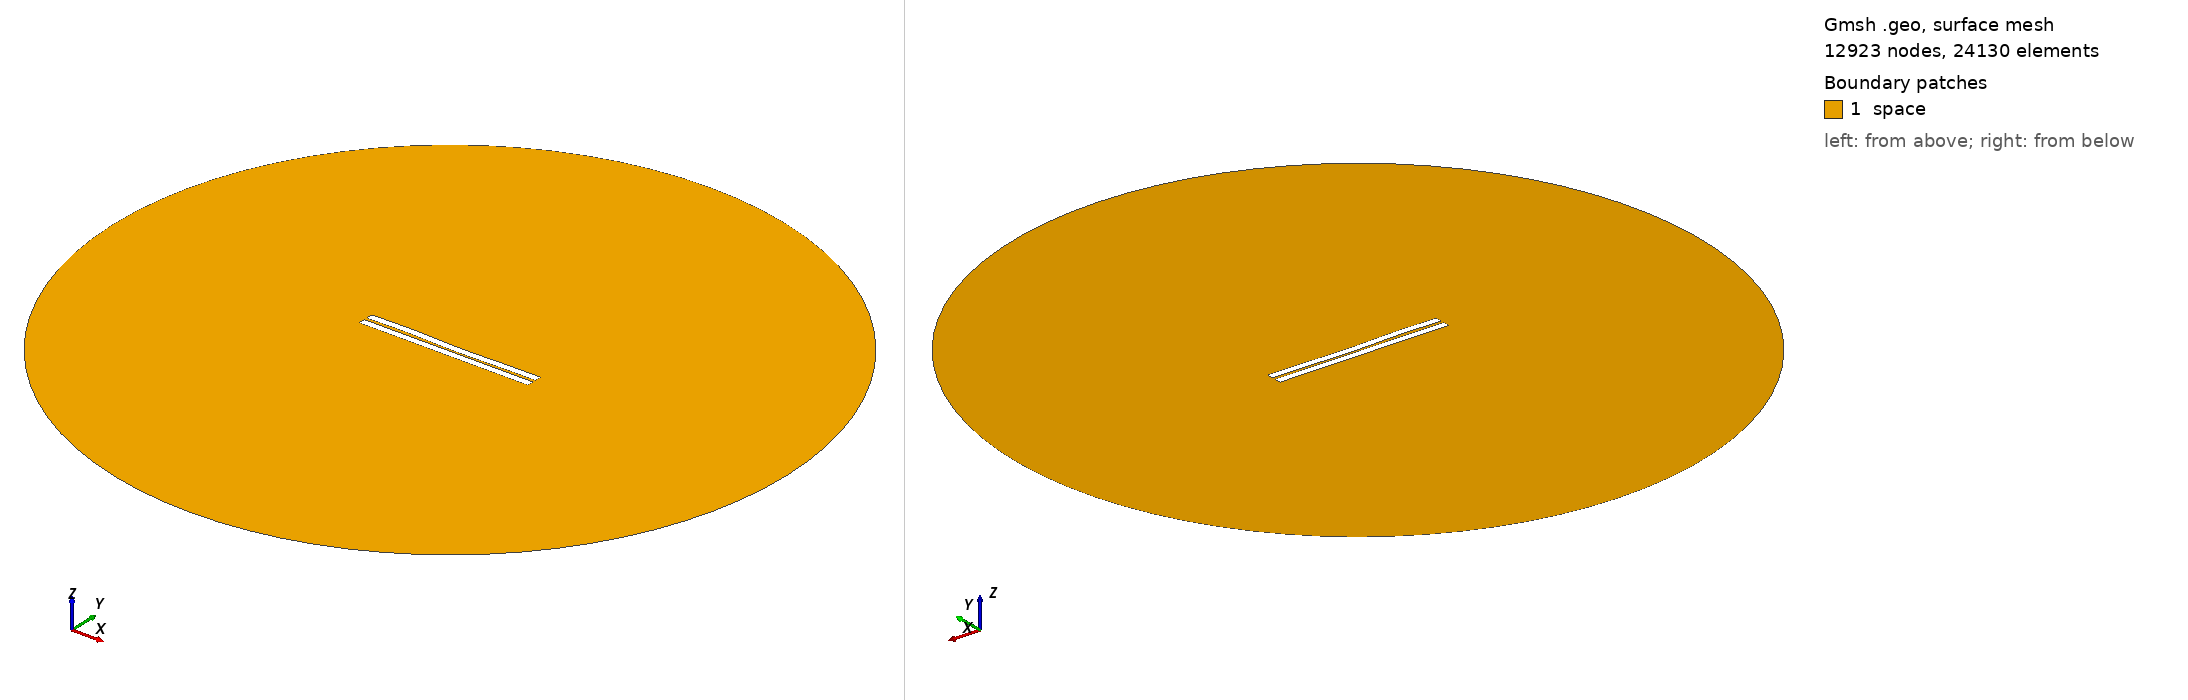

Gmsh geometry script, surface-meshed: 12923 nodes, 24130 surface elements. Boundary patches (legend numbers): 1 space. Left view from above one corner, right view from below the opposite corner. Legend entries are the model's physical surfaces. The drawing asked Gmsh for element sizes between 1% and 20% of the model's largest extent; the script's own settings can give other sizes.

=== 650.geo (drawn) ===
//---------------------------------------
// Geometry kernel
//---------------------------------------

SetFactory("OpenCASCADE");



//---------------------------------------
// Parameters of the geometry
//---------------------------------------

// Overetch of the upper plate
overetch = 0.0;

// Distance between the plates
distance = 1.75;

// Discretization over the x axis (for the deformation)
nx = 50; 

// Length of the plate
L = 100 - overetch; 

// Number of modes
n = 4; 

// 1st mode coefficient
coeff(1) = -0.15;
beta(1) = 0.596864 * 3.1415926535 / L;

// 2nd mode coefficient
coeff(2) = -0.15;
beta(2) = 1.49418 * 3.1415926535 / L;

// 3rd mode coefficient
coeff(3) = 0.15;
beta(3) = 2.50025 * 3.1415926535 / L;

// 4th mode coefficient
coeff(4) = 0.15;
beta(4) = 3.49999 * 3.1415926535 / L;



//---------------------------------------
// Upper plate (deformed rectangle)
//---------------------------------------

// Coordiantes of the upper plate
xmin = -50;
xmax = 50 - overetch;

// Height of the upper plate
yheight = 4 - 2 * overetch;

// Indexes of the points
UpperID[] = {};
LowerID[] = {};
LeftID[] = {};
RightID[] = {};

// Point index
p = 1;

// Horizontal edges
For i In {1:nx}
    x = xmin + (i-1)*(xmax - xmin)/(nx-1);

    y_bottom = distance / 2 + overetch;
    For j In {1:n}
        C = (Cosh(beta(j)*L) + Cos(beta(j)*L)) / (Sinh(beta(j)*L) + Sin(beta(j)*L));
        y_bottom  = y_bottom + coeff(j) * (Cosh(beta(j)*(x+50)) - Cos(beta(j)*(x+50)) - C * (Sinh(beta(j)*(x+50)) - Sin(beta(j)*(x+50))));
    EndFor

    y_top = y_bottom + yheight;

    Point(p) = {x, y_top, 0, 1.0};
    UpperID[i] = p;
    p = p + 1;

    Point(p) = {x, y_bottom, 0, 1.0};
    LowerID[i] = p;
    p = p + 1;
EndFor

// Create point lists
UpperPts[] = {}; LowerPts[] = {};
For i In {1:nx}
  UpperPts[] += {UpperID[i]};
  LowerPts[] += {LowerID[i]};
EndFor

// Build splines
Spline(1) = {UpperPts[]};
Spline(2) = {LowerPts[]};
Line(3) = {LowerPts[nx-1], UpperPts[nx-1]};
Line(4) = {LowerPts[0], UpperPts[0]};

// Build the plane surface
Curve Loop(1) = {2, 3, -1, -4};
Plane Surface(1) = {1};



//---------------------------------------
// Lower plate (rectangle)
//---------------------------------------

// Vertices
Point(1001) = {-50, -1, 0, 1.0};
Point(1002) = { 50, -1, 0, 1.0};
Point(1003) = { 50,  -5, 0, 1.0};
Point(1004) = {-50,  -5, 0, 1.0};

// Edges
Line(5) = {1001, 1002};
Line(6) = {1002, 1003};
Line(7) = {1003, 1004};
Line(8) = {1004, 1001};

// Plane surface
Line Loop(2) = {5, 6, 7, 8};
Plane Surface(2) = {2}; 



//---------------------------------------
// Outer (fictious) boundary
//---------------------------------------

// Points
Point(1005) = {0, 0, 0};       // Center
Point(1006) = {200, 0, 0};     // Start point
Point(1007) = {0, 200, 0};     // 90 degrees
Point(1008) = {-200, 0, 0};    // 180 degrees
Point(1009) = {0, -200, 0};    // 270 degrees

// Circle arcs (each needs start, center, end)
Circle(9) = {1006, 1005, 1007};
Circle(10) = {1007, 1005, 1008};
Circle(11) = {1008, 1005, 1009};
Circle(12) = {1009, 1005, 1006};

// Plane surface for the entire domain
Curve Loop(3) = {9, 10, 11, 12};
Surface(3) = {3};

// Subtract the plates from the whole domain to obtain the actual domain where we want to solve the equations
BooleanDifference{ Surface{3}; Delete; }{ Surface{1}; Surface{2}; Delete; }




//---------------------------------------
// Transfinite Lines/Curves
//---------------------------------------

// Set the number of points on the boundaries
r = 7;

// Plates
Transfinite Curve {1, 2} = 50*r Using Progression 1;
Transfinite Curve {3, 4} = 2*r Using Progression 1;
Transfinite Line {5, 7} = 50*r Using Progression 1;
Transfinite Line {6, 8} = 2*r Using Progression 1;

// Outer boundary
Transfinite Line {9, 10, 11, 12} = 20 Using Progression 1;



//---------------------------------------
// Physical groups
//---------------------------------------                

// Physical curves (boundaries)
Physical Line("force_segment", 10) = {2};
Physical Line("upper_plate", 11) = {1, 3, 4};
Physical Line("lower_plate", 12) = {5, 6, 7, 8};
Physical Line("boundary", 20) = {9, 10, 11, 12};

// Physical Surfaces
Physical Surface("space", 30) = {3};



//---------------------------------------
// 6. Generate the Mesh
//---------------------------------------

// 2D mesh generation
Mesh 2;
